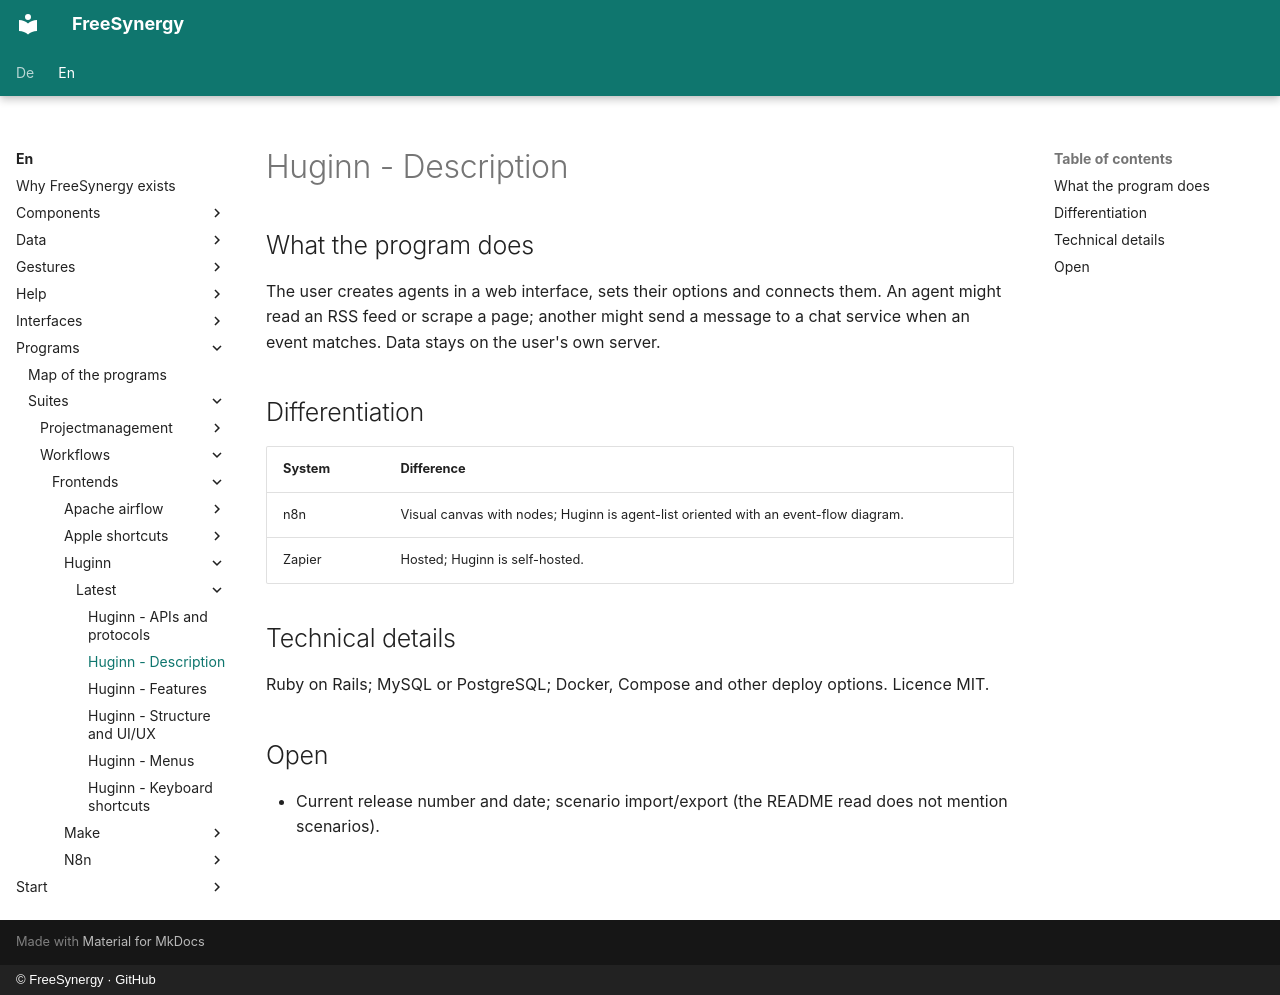

repository: FreeSynergy/fs-documentation · page: en/programs/suites/workflows/frontends/huginn/latest/description/index.html · generator: mkdocs · copyright: © FreeSynergy · GitHub

# Huginn - Description

## What the program does

The user creates agents in a web interface, sets their options and connects them. An agent might read an RSS feed or scrape a page; another might send a message to a chat service when an event matches. Data stays on the user's own server.

## Differentiation

| System | Difference |
|--------|------------|
| n8n | Visual canvas with nodes; Huginn is agent-list oriented with an event-flow diagram. |
| Zapier | Hosted; Huginn is self-hosted. |

## Technical details

Ruby on Rails; MySQL or PostgreSQL; Docker, Compose and other deploy options. Licence MIT.

## Open

- Current release number and date; scenario import/export (the README read does not mention scenarios).
